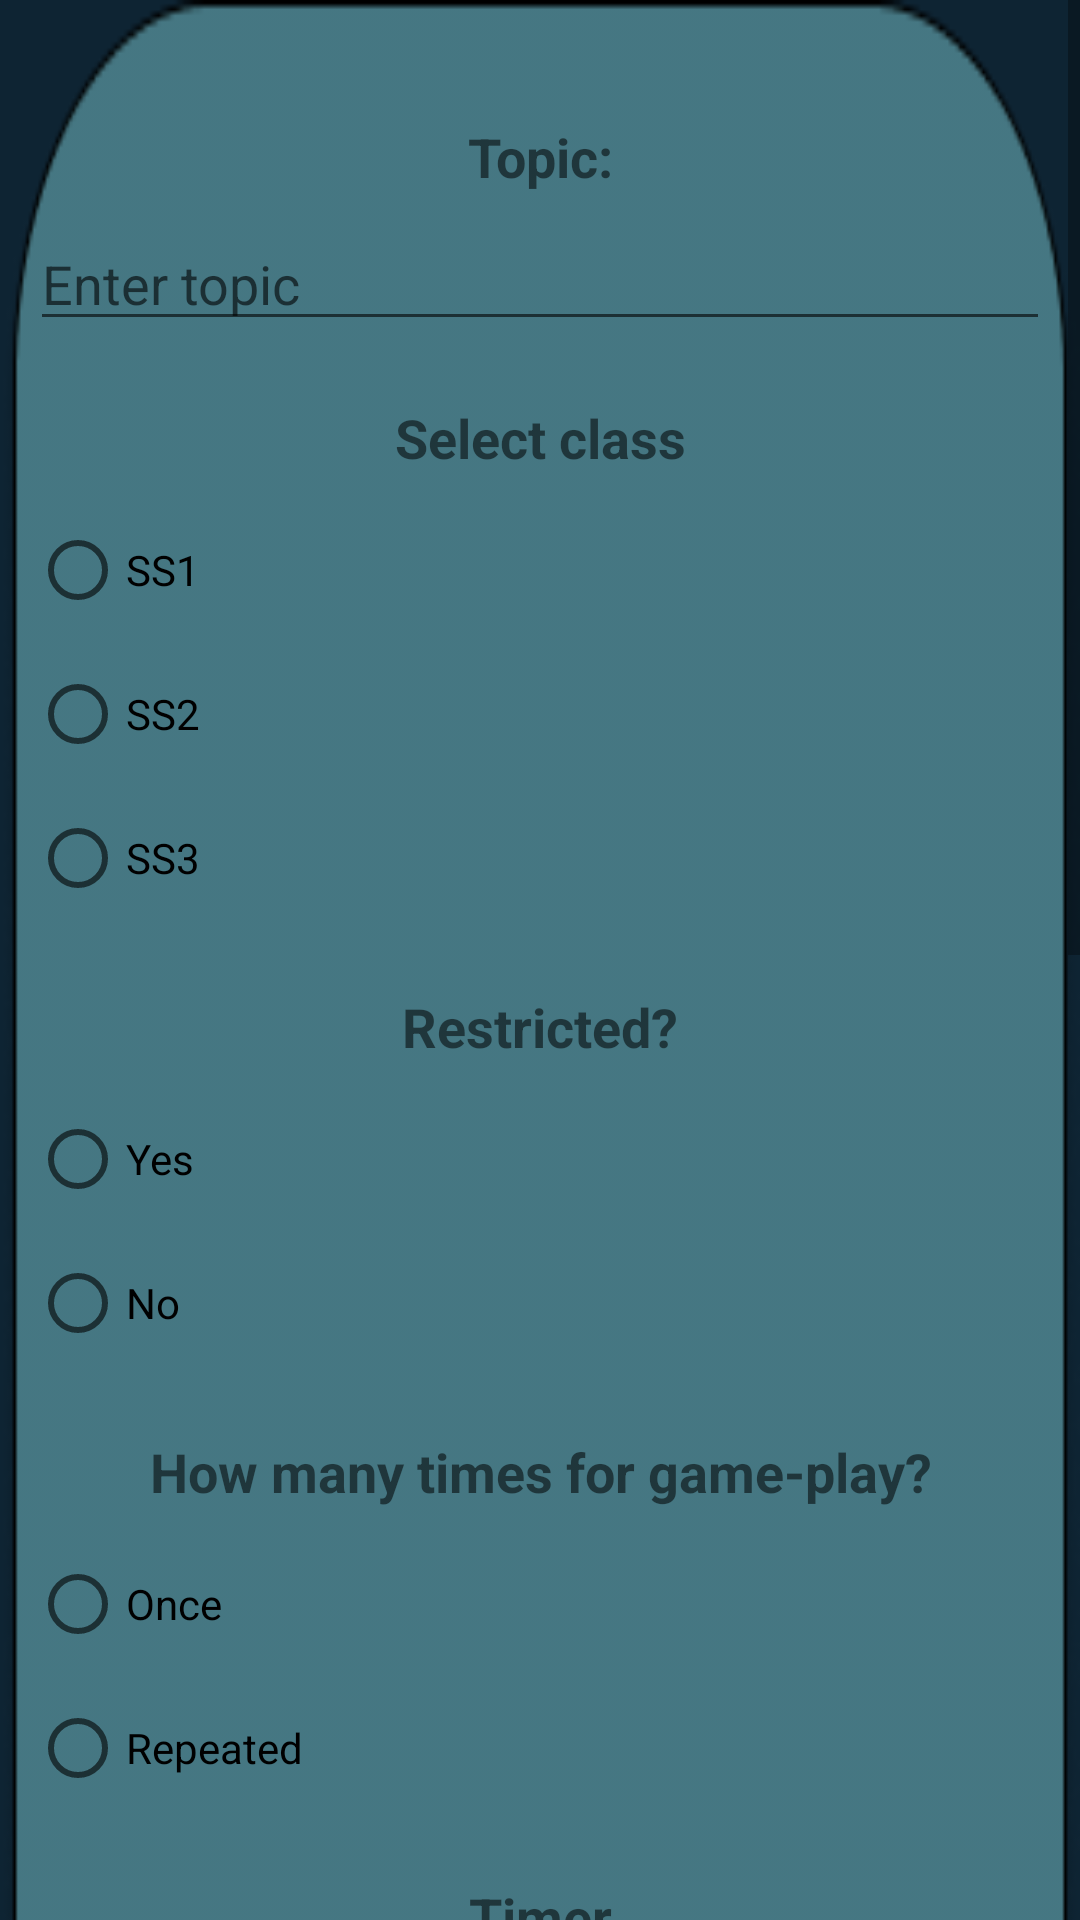

Layout XML and referenced resources for this Android screen:
<!-- AndroidManifest.xml: application theme AppTheme -->
<!-- res/layout/activity_add_edit_note.xml -->
<?xml version="1.0" encoding="utf-8"?>
    <ScrollView
        xmlns:android="http://schemas.android.com/apk/res/android"
        xmlns:app="http://schemas.android.com/apk/res-auto"
        xmlns:tools="http://schemas.android.com/tools"
        android:layout_width="match_parent"
        android:layout_height="match_parent"
        android:background="@color/black_shade_1"
        android:fillViewport="true">

        <LinearLayout
            android:layout_width="match_parent"
            android:layout_height="match_parent"
            android:background="@drawable/dialog"
            android:orientation="vertical">

            
            <TextView
                android:id="@+id/topic12"
                android:layout_width="match_parent"
                android:layout_height="wrap_content"
                android:layout_marginTop="40dp"
                android:paddingBottom="8dp"
                android:text="Topic:"
                android:textAlignment="center"
                android:textSize="18sp"
                android:textStyle="bold"
                android:gravity="center_horizontal" />

            <com.google.android.material.textfield.TextInputEditText
                android:id="@+id/topic"
                android:layout_width="match_parent"
                android:layout_height="wrap_content"
                android:layout_marginStart="10dp"
                android:layout_marginEnd="10dp"
                android:hint="Enter topic"
                android:inputType="text" />

            
            <TextView
                android:id="@+id/questionTextView"
                android:layout_width="match_parent"
                android:layout_height="wrap_content"
                android:layout_marginTop="20dp"
                android:paddingBottom="8dp"
                android:text="Select class"
                android:textAlignment="center"
                android:textSize="18sp"
                android:textStyle="bold"
                android:gravity="center_horizontal" />

            <RadioGroup
                android:id="@+id/radio_group"
                android:layout_width="wrap_content"
                android:layout_height="wrap_content"
                android:layout_marginStart="10dp"
                android:layout_marginLeft="10dp">

                <RadioButton
                    android:id="@+id/radio_option1"
                    android:layout_width="wrap_content"
                    android:layout_height="wrap_content"
                    android:text="SS1" />

                <RadioButton
                    android:id="@+id/radio_option2"
                    android:layout_width="wrap_content"
                    android:layout_height="wrap_content"
                    android:text="SS2" />

                <RadioButton
                    android:id="@+id/radio_option3"
                    android:layout_width="wrap_content"
                    android:layout_height="wrap_content"
                    android:text="SS3" />

            </RadioGroup>

            
            <TextView
                android:id="@+id/restrictedTxt"
                android:layout_width="match_parent"
                android:layout_height="wrap_content"
                android:layout_marginTop="20dp"
                android:paddingBottom="8dp"
                android:text="Restricted?"
                android:textAlignment="center"
                android:textSize="18sp"
                android:textStyle="bold"
                android:gravity="center_horizontal" />

            <RadioGroup
                android:id="@+id/radio_groupres"
                android:layout_width="wrap_content"
                android:layout_height="wrap_content"
                android:layout_marginStart="10dp"
                android:layout_marginLeft="10dp">

                <RadioButton
                    android:id="@+id/Yes"
                    android:layout_width="wrap_content"
                    android:layout_height="wrap_content"
                    android:text="Yes" />

                <RadioButton
                    android:id="@+id/No"
                    android:layout_width="wrap_content"
                    android:layout_height="wrap_content"
                    android:text="No" />


            </RadioGroup>



            
            <TextView
                android:id="@+id/questionTextView2"
                android:layout_width="match_parent"
                android:layout_height="wrap_content"
                android:layout_marginTop="20dp"
                android:paddingBottom="8dp"
                android:text="How many times for game-play?"
                android:textAlignment="center"
                android:textSize="18sp"
                android:textStyle="bold"
                android:gravity="center_horizontal" />

            <RadioGroup
                android:id="@+id/radio_group2"
                android:layout_width="wrap_content"
                android:layout_height="wrap_content"
                android:layout_marginStart="10dp"
                android:layout_marginLeft="10dp">

                <RadioButton
                    android:id="@+id/radio_option12"
                    android:layout_width="wrap_content"
                    android:layout_height="wrap_content"
                    android:text="Once" />

                <RadioButton
                    android:id="@+id/radio_option22"
                    android:layout_width="wrap_content"
                    android:layout_height="wrap_content"
                    android:text="Repeated" />


            </RadioGroup>

            <TextView
                android:id="@+id/time"
                android:layout_width="match_parent"
                android:layout_height="wrap_content"
                android:layout_marginTop="20dp"
                android:paddingBottom="8dp"
                android:text="Timer"
                android:textAlignment="center"
                android:textSize="18sp"
                android:textStyle="bold" />

            <RadioGroup
                android:id="@+id/radio_group3"
                android:layout_width="wrap_content"
                android:layout_height="wrap_content"
                android:layout_marginStart="10dp">

                <RadioButton
                    android:id="@+id/radio_option13"
                    android:layout_width="wrap_content"
                    android:layout_height="wrap_content"
                    android:text="30 seconds" />

                <RadioButton
                    android:id="@+id/radio_option23"
                    android:layout_width="wrap_content"
                    android:layout_height="wrap_content"
                    android:text="1 minute" />

                <RadioButton
                    android:id="@+id/radio_option33"
                    android:layout_width="wrap_content"
                    android:layout_height="wrap_content"
                    android:text="2 minutes" />

                <RadioButton
                    android:id="@+id/radio_option43"
                    android:layout_width="wrap_content"
                    android:layout_height="wrap_content"
                    android:text="3 minutes" />


            </RadioGroup>


            <EditText
                android:id="@+id/questionn"
                android:layout_width="match_parent"
                android:layout_height="wrap_content"
                android:layout_margin="10dp"
                android:hint="Enter the Question"
                android:textColor="@color/white"
                android:textColorHint="@color/white" />

            <EditText
                android:id="@+id/edit_note_optionA"
                android:layout_width="match_parent"
                android:layout_height="wrap_content"
                android:layout_below="@id/questionn"
                android:layout_margin="10dp"
                android:hint="Enter Option A"
                android:textColor="@color/white"
                android:textColorHint="@color/white" />

            <EditText
                android:id="@+id/edit_note_optionB"
                android:layout_width="match_parent"
                android:layout_height="wrap_content"
                android:layout_below="@id/edit_note_optionA"
                android:layout_margin="10dp"
                android:hint="Enter Option B"
                android:textColor="@color/white"
                android:textColorHint="@color/white" />

            <EditText
                android:id="@+id/edit_note_optionC"
                android:layout_width="match_parent"
                android:layout_height="wrap_content"
                android:layout_below="@id/edit_note_optionB"
                android:layout_margin="10dp"
                android:hint="Enter Option C"
                android:textColor="@color/white"
                android:textColorHint="@color/white" />

            <EditText
                android:id="@+id/edit_note_optionD"
                android:layout_width="match_parent"
                android:layout_height="wrap_content"
                android:layout_below="@id/edit_note_optionC"
                android:layout_margin="10dp"
                android:hint="Enter Option D"
                android:textColor="@color/white"
                android:textColorHint="@color/white" />

            <Spinner
                android:id="@+id/answerSpinner"
                android:layout_width="match_parent"
                android:layout_height="wrap_content"
                android:padding="20dp"
                android:entries="@array/answer_options" />

            <LinearLayout
                android:layout_width="match_parent"
                android:layout_height="wrap_content"
                android:gravity="center"
                android:layout_margin="10dp"
                android:orientation="horizontal">

                <Button
                    android:id="@+id/add_updateBtn"
                    android:layout_width="wrap_content"
                    android:layout_height="wrap_content"
                    android:layout_marginEnd="20dp"
                    android:background="@drawable/custom_drawable"
                    android:text="update"
                    android:layout_marginRight="20dp" />

                <Button
                    android:id="@+id/button2"
                    android:layout_width="wrap_content"
                    android:layout_height="wrap_content"
                    android:background="@drawable/custom_drawable"
                    android:text="launch"
                    android:layout_toEndOf="@+id/button1"
                    android:layout_toRightOf="@+id/button1" />

            </LinearLayout>



        </LinearLayout>
    </ScrollView>
<!-- resources referenced by this layout -->
<resources>
  <string-array name="answer_options">
          <item>Select Answer</item>
          <item>Option A</item>
          <item>Option B</item>
          <item>Option C</item>
          <item>Option D</item>
      </string-array>
  <color name="black_shade_1">#0e2433</color>
  <color name="white">#FFFFFFFF</color>
  <!-- drawable dialog: png bitmap (drawable-v24, 13783 bytes) -->
  <style name="AppTheme" parent="Theme.AppCompat.Light.NoActionBar">
          
          <item name="android:forceDarkAllowed">false</item>
      </style>
</resources>
